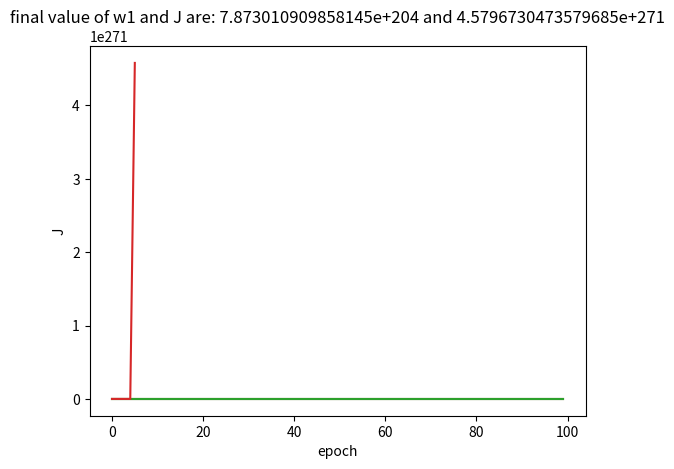

The matplotlib source for this figure:
import numpy as np
import matplotlib.pyplot as plt

def plotObjectiveFunctionAndGradient(x1, w1, learning_rate):
    J = (1/4)*(w1 ** 4) - (4/3)*(w1 ** 3) + (3/2)*(w1 ** 2)
    djdw1 = w1**3 - 4*w1**2 +3*w1
    epoch = 100
    Jarray = []
    for i in range(epoch):
        try:
            j = (1/4)*(w1 ** 4) - (4/3)*(w1 ** 3) + (3/2)*(w1 ** 2)
            djdw1 = (w1 ** 3) + (-4 *(w1 ** 2)) + (3 * w1)
        except:
            break
        Jarray.append(j)
        w1 = w1 - learning_rate*djdw1
    plt.plot(Jarray)
    plt.title("final value of w1 and J are: " + str(w1) + " and " + str(Jarray[-1]))
    plt.xlabel('epoch')
    plt.ylabel('J')
    plt.show()
    

# Plot the objective function
plotObjectiveFunctionAndGradient(1, 0.2, 0.001)
plotObjectiveFunctionAndGradient(1, 0.2, 0.01)
plotObjectiveFunctionAndGradient(1, 0.2, 1)
plotObjectiveFunctionAndGradient(1, 0.2, 5)